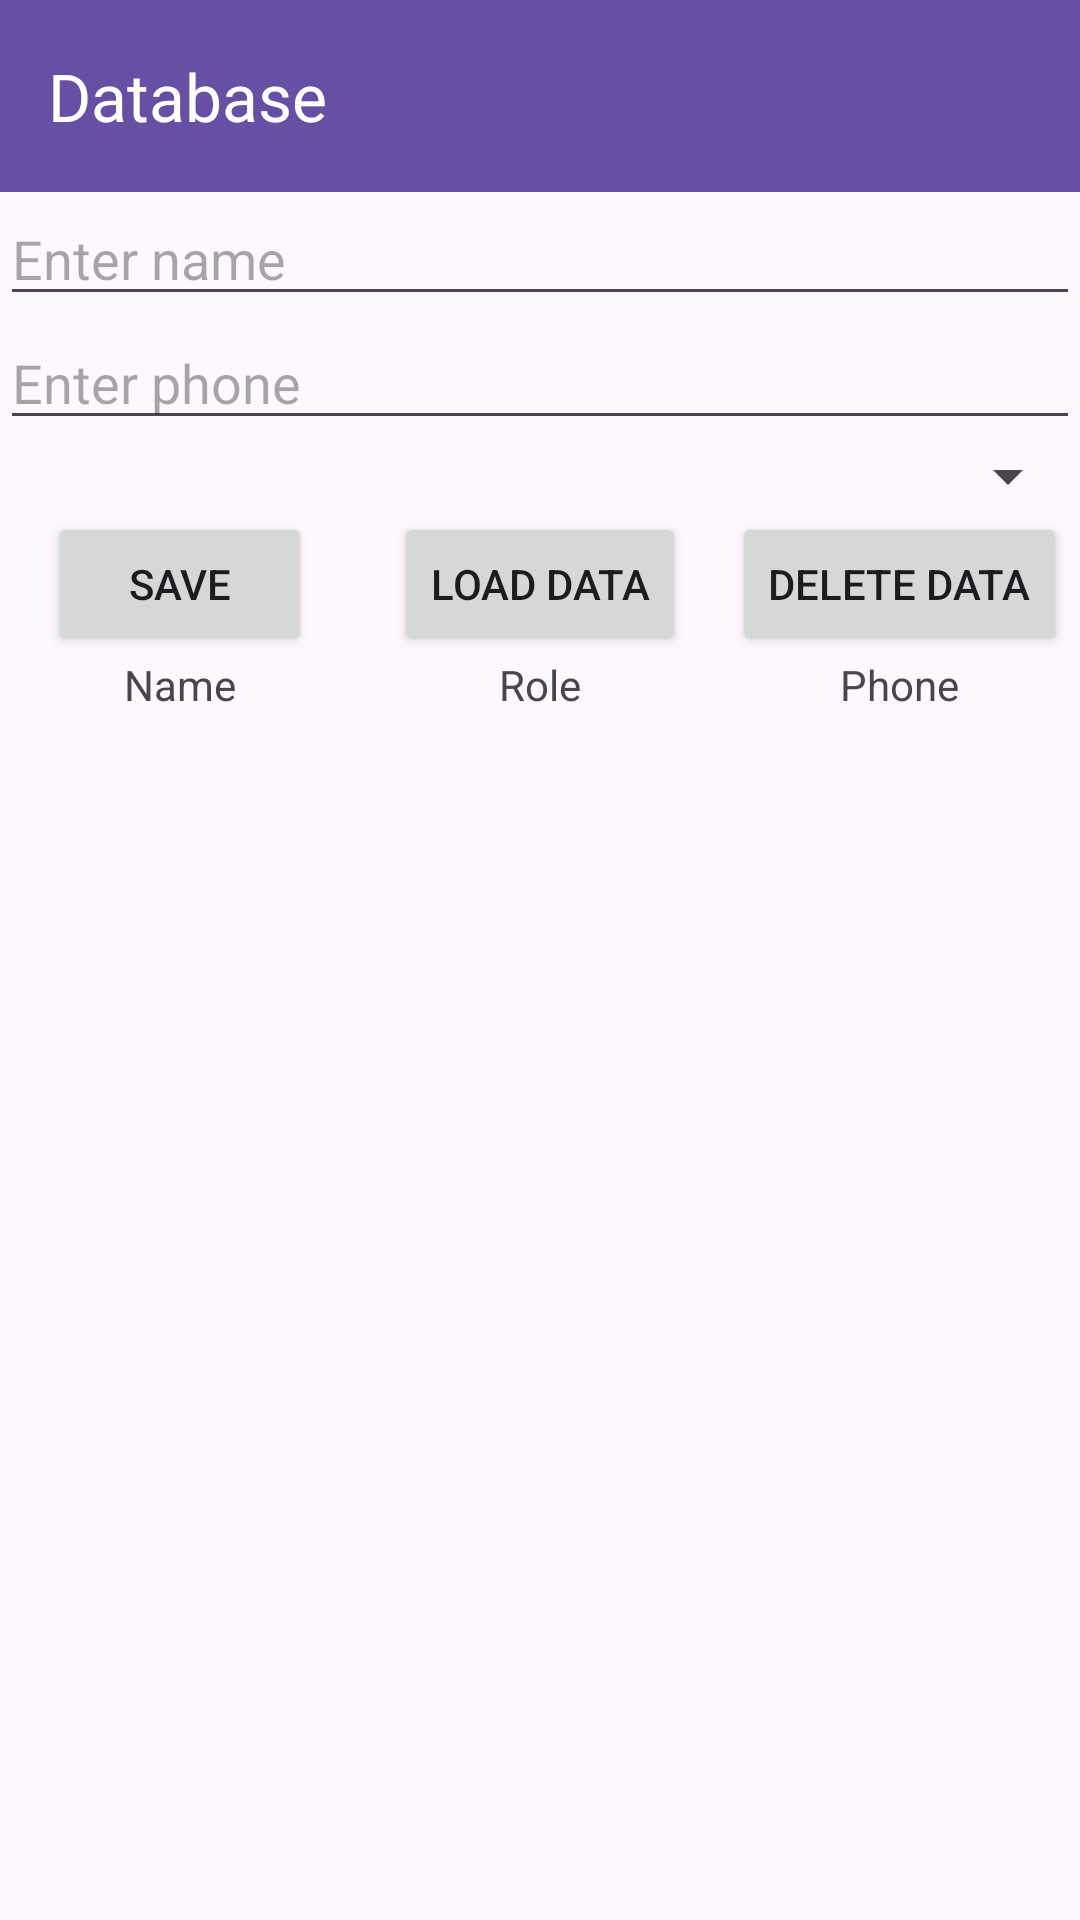

Here is an Android app screen rendered from its layout file. Give the layout XML and the strings, colors and styles it references.
<!-- AndroidManifest.xml: application theme Theme.SQL -->
<!-- res/layout/activity_dbactivity.xml -->
<?xml version="1.0" encoding="utf-8"?>
<LinearLayout xmlns:android="http://schemas.android.com/apk/res/android"
    xmlns:app="http://schemas.android.com/apk/res-auto"
    xmlns:tools="http://schemas.android.com/tools"
    android:id="@+id/main"
    android:layout_width="match_parent"
    android:layout_height="match_parent"
    android:orientation="vertical"
    tools:context=".DBActivity">
    <androidx.appcompat.widget.Toolbar
        android:id="@+id/toolbar"
        android:layout_width="match_parent"
        android:layout_height="?attr/actionBarSize"
        app:title="@string/database"
        android:background="?colorPrimary"
        app:titleTextColor="?colorOnPrimary" />
    <ScrollView
        android:layout_width="match_parent"
        android:layout_height="0dp"
        android:layout_weight="1">
        <GridLayout
            android:columnCount="3"
            android:rowCount="6"
            android:layout_width="match_parent"
            android:layout_height="wrap_content">

            <EditText
                android:id="@+id/nameET"
                android:layout_width="match_parent"
                android:layout_height="wrap_content"
                android:autofillHints="name"
                android:layout_marginTop="@dimen/margin_top"
                android:hint="@string/enter_name"
                android:inputType="text"
                android:layout_column="0"
                android:layout_row="0"
                android:layout_columnSpan="3"/>
            <EditText
                android:id="@+id/phoneET"
                android:layout_width="match_parent"
                android:layout_height="wrap_content"
                android:autofillHints="phone"
                android:layout_marginTop="@dimen/margin_top"
                android:hint="@string/enter_phone"
                android:inputType="phone"
                android:layout_column="0"
                android:layout_row="1"
                android:layout_columnSpan="3"/>
            <Spinner
                android:id="@+id/roleS"
                android:layout_width="match_parent"
                android:layout_height="wrap_content"
                android:layout_marginTop="@dimen/margin_top"
                android:layout_column="0"
                android:layout_row="2"
                android:layout_columnSpan="3"/>
            <Button
                android:id="@+id/saveBTN"
                android:layout_width="wrap_content"
                android:layout_height="wrap_content"
                android:layout_gravity="center_horizontal"
                android:text="@string/save"
                android:layout_column="0"
                android:layout_row="3"/>
            <Button
                android:id="@+id/loadBTN"
                android:layout_width="wrap_content"
                android:layout_height="wrap_content"
                android:layout_gravity="center_horizontal"
                android:text="@string/load_data"
                android:layout_column="1"
                android:layout_row="3"/>
            <Button
                android:id="@+id/deleteBTN"
                android:layout_width="wrap_content"
                android:layout_height="wrap_content"
                android:layout_gravity="center_horizontal"
                android:text="@string/delete_data"
                android:layout_column="2"
                android:layout_row="3"/>
            <TextView
                android:layout_width="wrap_content"
                android:layout_height="wrap_content"
                android:text="@string/name"
                android:layout_gravity="center_horizontal"
                android:layout_column="0"
                android:layout_row="4" />
            <TextView
                android:layout_width="wrap_content"
                android:layout_height="wrap_content"
                android:text="@string/role"
                android:layout_gravity="center_horizontal"
                android:layout_column="1"
                android:layout_row="4" />
            <TextView
                android:layout_width="wrap_content"
                android:layout_height="wrap_content"
                android:text="@string/phone"
                android:layout_gravity="center_horizontal"
                android:layout_column="2"
                android:layout_row="4" />
            <TextView
                android:id="@+id/namesTV"
                android:layout_width="0dp"
                android:layout_height="wrap_content"
                android:layout_columnWeight="1"
                android:layout_gravity="fill_horizontal"
                android:gravity="center_horizontal"
                android:text=""
                android:layout_column="0"
                android:layout_row="5" />
            <TextView
                android:id="@+id/rolesTV"
                android:layout_width="0dp"
                android:layout_height="wrap_content"
                android:layout_columnWeight="1"
                android:gravity="center_horizontal"
                android:layout_gravity="fill_horizontal"
                android:text=""
                android:layout_column="1"
                android:layout_row="5" />
            <TextView
                android:id="@+id/phonesTV"
                android:layout_width="0dp"
                android:layout_height="wrap_content"
                android:layout_columnWeight="1"
                android:gravity="center_horizontal"
                android:layout_gravity="fill_horizontal"
                android:text=""
                android:layout_column="2"
                android:layout_row="5" />
        </GridLayout>
    </ScrollView>


</LinearLayout>
<!-- resources referenced by this layout -->
<resources>
  <string name="database">Database</string>
  <string name="delete_data">Delete data</string>
  <string name="enter_name">Enter name</string>
  <string name="enter_phone">Enter phone</string>
  <string name="load_data">Load data</string>
  <string name="name">Name</string>
  <string name="phone">Phone</string>
  <string name="role">Role</string>
  <string name="save">Save</string>
  <style name="Theme.SQL" parent="Base.Theme.SQL" />
  <style name="Base.Theme.SQL" parent="Theme.Material3.DayNight.NoActionBar">
          
          
          <item name="homeAsUpIndicator">@drawable/ic_arrow_back_nav_24</item>
      </style>
</resources>
